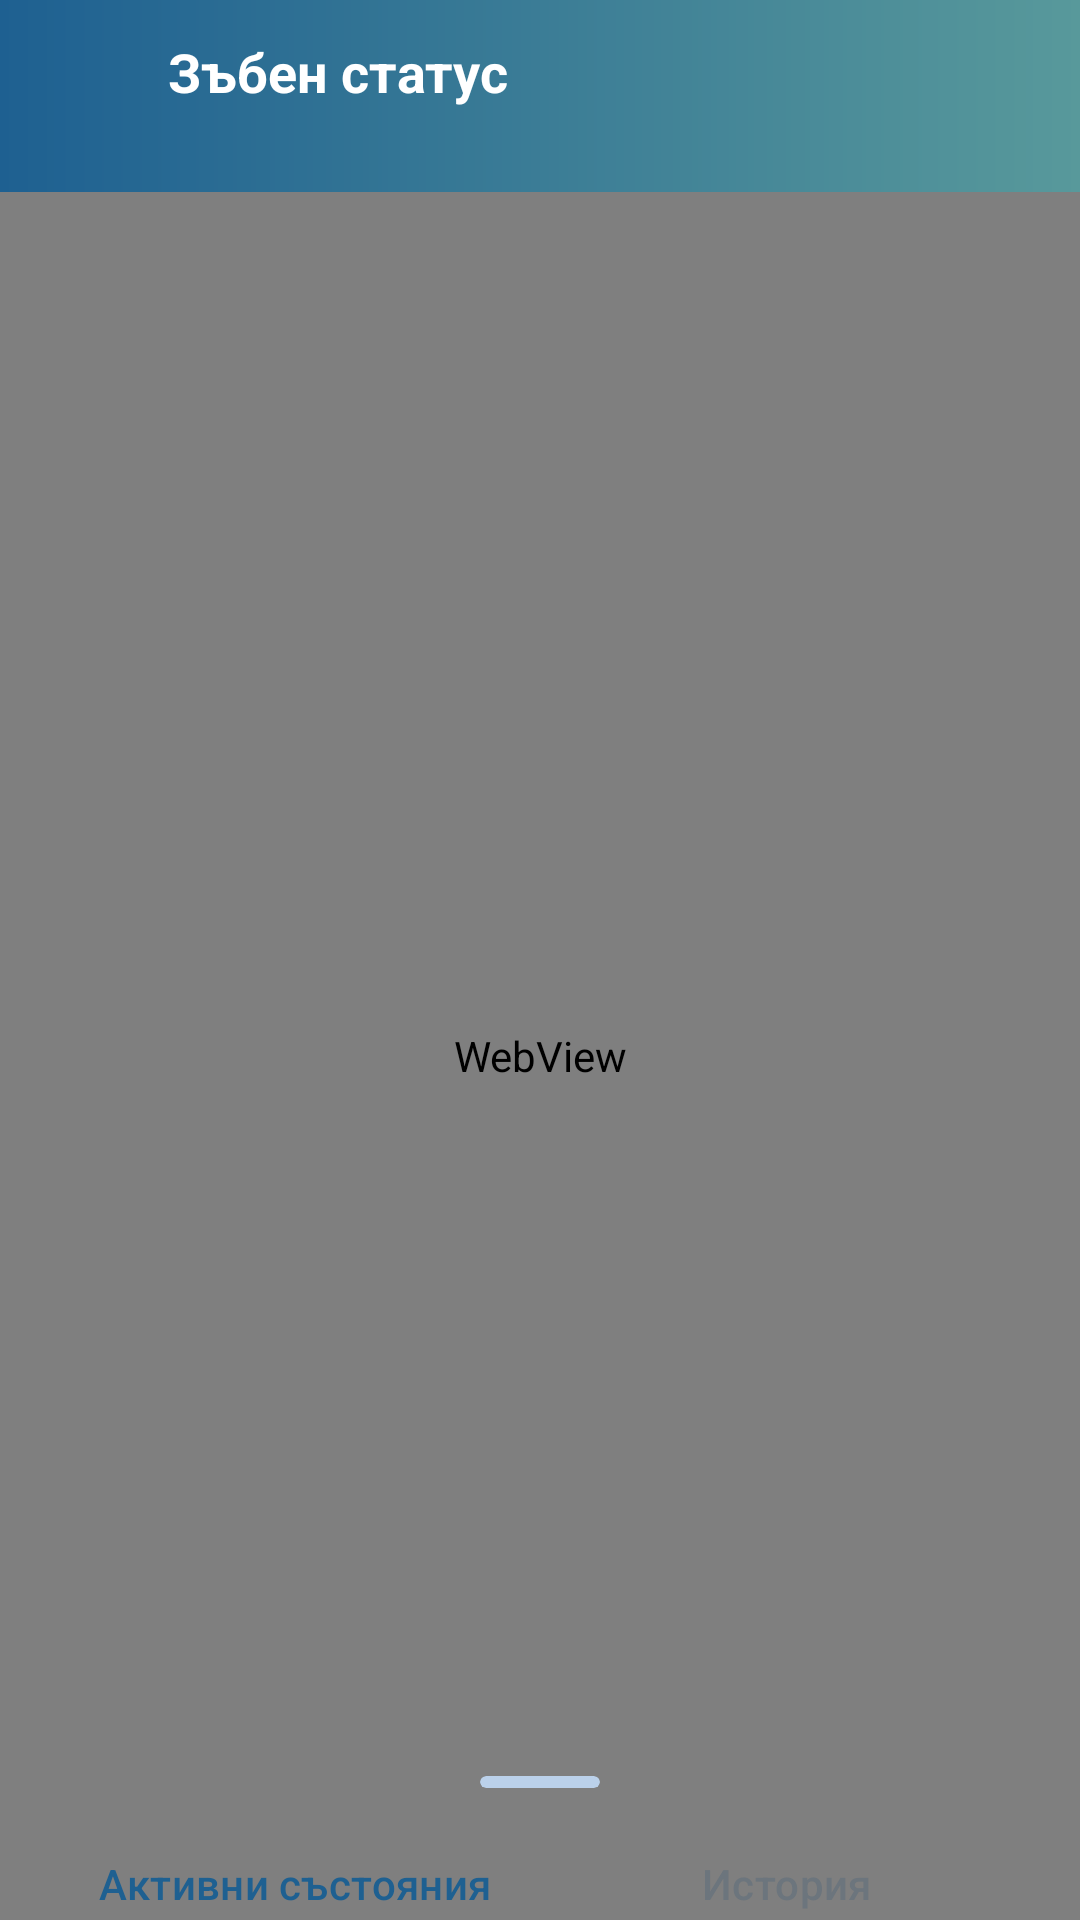

This screen was rendered from an Android layout file. Write that file and the resources it references.
<!-- AndroidManifest.xml: application theme Theme.AeroDent -->
<!-- res/layout/fragment_dental_chart.xml -->
<?xml version="1.0" encoding="utf-8"?>
<androidx.coordinatorlayout.widget.CoordinatorLayout xmlns:android="http://schemas.android.com/apk/res/android"
    xmlns:app="http://schemas.android.com/apk/res-auto"
    xmlns:tools="http://schemas.android.com/tools"
    android:layout_width="match_parent"
    android:layout_height="match_parent"
    android:background="@color/background">

    <com.google.android.material.appbar.AppBarLayout
        android:id="@+id/app_bar"
        android:layout_width="match_parent"
        android:layout_height="wrap_content"
        android:background="@drawable/bg_header_gradient"
        app:layout_constraintTop_toTopOf="parent">

        <androidx.appcompat.widget.Toolbar
            android:id="@+id/toolbar"
            android:layout_width="match_parent"
            android:layout_height="64dp"
            app:contentInsetStart="0dp">

            <RelativeLayout
                android:layout_width="match_parent"
                android:layout_height="match_parent"
                android:paddingHorizontal="16dp">

                <ImageView
                    android:id="@+id/btn_back"
                    android:layout_width="24dp"
                    android:layout_height="24dp"
                    android:layout_centerVertical="true"
                    android:background="?attr/selectableItemBackgroundBorderless"
                    android:src="@drawable/ic_back"
                    app:tint="@color/white" />

                <LinearLayout
                    android:layout_width="wrap_content"
                    android:layout_height="wrap_content"
                    android:layout_centerVertical="true"
                    android:layout_marginStart="16dp"
                    android:layout_toEndOf="@id/btn_back"
                    android:orientation="vertical">

                    <TextView
                        android:id="@+id/text_title"
                        android:layout_width="wrap_content"
                        android:layout_height="wrap_content"
                        android:text="@string/dental_chart_title"
                        android:textColor="@color/white"
                        android:textSize="18sp"
                        android:textStyle="bold" />

                    <TextView
                        android:id="@+id/text_patient_name"
                        android:layout_width="wrap_content"
                        android:layout_height="wrap_content"
                        android:textColor="@color/white"
                        android:textSize="12sp"
                        tools:text="Georgi Georgiev" />
                </LinearLayout>

            </RelativeLayout>
        </androidx.appcompat.widget.Toolbar>
    </com.google.android.material.appbar.AppBarLayout>

    <androidx.constraintlayout.widget.ConstraintLayout
        android:layout_width="match_parent"
        android:layout_height="match_parent"
        app:layout_behavior="@string/appbar_scrolling_view_behavior">

        <WebView
            android:id="@+id/webview_dental_chart"
            android:layout_width="0dp"
            android:layout_height="0dp"
            app:layout_constraintBottom_toBottomOf="parent"
            app:layout_constraintEnd_toEndOf="parent"
            app:layout_constraintStart_toStartOf="parent"
            app:layout_constraintTop_toTopOf="parent" />

        <ProgressBar
            android:id="@+id/progress_loader"
            android:layout_width="wrap_content"
            android:layout_height="wrap_content"
            android:visibility="gone"
            app:layout_constraintBottom_toBottomOf="parent"
            app:layout_constraintEnd_toEndOf="parent"
            app:layout_constraintStart_toStartOf="parent"
            app:layout_constraintTop_toTopOf="parent" />

    </androidx.constraintlayout.widget.ConstraintLayout>

    
    <LinearLayout
        android:id="@+id/bottom_sheet_conditions"
        android:layout_width="match_parent"
        android:layout_height="350dp"
        android:background="@drawable/bg_dialog_menu"
        android:orientation="vertical"
        android:padding="16dp"
        app:behavior_hideable="false"
        app:behavior_peekHeight="64dp"
        app:layout_behavior="com.google.android.material.bottomsheet.BottomSheetBehavior">

        <com.google.android.material.card.MaterialCardView
            android:layout_width="40dp"
            android:layout_height="4dp"
            android:layout_gravity="center_horizontal"
            android:layout_marginBottom="8dp"
            app:cardCornerRadius="2dp"
            app:cardBackgroundColor="@color/tertiary"
            app:strokeWidth="0dp" />

        <com.google.android.material.tabs.TabLayout
            android:id="@+id/tab_layout_bottom_sheet"
            android:layout_width="match_parent"
            android:layout_height="wrap_content"
            android:background="@android:color/transparent"
            app:tabIndicatorColor="@color/primary"
            app:tabSelectedTextColor="@color/primary"
            app:tabTextColor="@color/text_secondary"
            android:layout_marginBottom="8dp">

            <com.google.android.material.tabs.TabItem
                android:layout_width="wrap_content"
                android:layout_height="wrap_content"
                android:text="@string/active_conditions"
                />

            <com.google.android.material.tabs.TabItem
                android:layout_width="wrap_content"
                android:layout_height="wrap_content"
                android:text="@string/patient_details_tab_history" />
        </com.google.android.material.tabs.TabLayout>

        <FrameLayout
            android:layout_width="match_parent"
            android:layout_height="match_parent">

            <androidx.recyclerview.widget.RecyclerView
                android:id="@+id/recycler_active_conditions_global"
                android:layout_width="match_parent"
                android:layout_height="match_parent"
                android:clipToPadding="false"
                android:paddingBottom="16dp"
                tools:listitem="@layout/item_global_condition" />

            <androidx.recyclerview.widget.RecyclerView
                android:id="@+id/recycler_treatment_history"
                android:layout_width="match_parent"
                android:layout_height="match_parent"
                android:clipToPadding="false"
                android:paddingBottom="16dp"
                android:visibility="gone"
                tools:listitem="@layout/item_global_condition" />
        </FrameLayout>

    </LinearLayout>

</androidx.coordinatorlayout.widget.CoordinatorLayout>
<!-- res/layout/item_global_condition.xml (included above) -->
<?xml version="1.0" encoding="utf-8"?>
<LinearLayout xmlns:android="http://schemas.android.com/apk/res/android"
    xmlns:app="http://schemas.android.com/apk/res-auto"
    xmlns:tools="http://schemas.android.com/tools"
    android:layout_width="match_parent"
    android:layout_height="wrap_content"
    android:layout_marginBottom="8dp"
    android:background="@drawable/bg_dialog_menu"
    android:gravity="center_vertical"
    android:orientation="horizontal"
    android:padding="8dp"
    android:foreground="?attr/selectableItemBackground"
    android:clickable="true"
    android:focusable="true">

    <com.google.android.material.card.MaterialCardView
        android:layout_width="36dp"
        android:layout_height="36dp"
        app:cardCornerRadius="18dp"
        app:cardBackgroundColor="@color/tertiary"
        app:strokeWidth="0dp">

        <TextView
            android:id="@+id/text_tooth_number"
            android:layout_width="match_parent"
            android:layout_height="match_parent"
            android:gravity="center"
            android:textColor="@color/primary"
            android:textSize="14sp"
            android:textStyle="bold"
            tools:text="14" />
    </com.google.android.material.card.MaterialCardView>

    <View
        android:id="@+id/view_condition_color"
        android:layout_width="12dp"
        android:layout_height="12dp"
        android:layout_marginStart="12dp"
        android:layout_marginEnd="12dp"
        android:background="@drawable/dot_circle" />

    <LinearLayout
        android:layout_width="0dp"
        android:layout_height="wrap_content"
        android:layout_weight="1"
        android:orientation="vertical">

        <TextView
            android:id="@+id/text_condition_name"
            android:layout_width="wrap_content"
            android:layout_height="wrap_content"
            android:textColor="@color/black"
            android:textSize="14sp"
            android:textStyle="bold"
            tools:text="Caries" />

        <TextView
            android:id="@+id/text_condition_details"
            android:layout_width="wrap_content"
            android:layout_height="wrap_content"
            android:textColor="@color/text_secondary"
            android:textSize="12sp"
            tools:text="Surfaces: MO" />

        <TextView
            android:id="@+id/text_entry_context"
            android:layout_width="wrap_content"
            android:layout_height="wrap_content"
            android:layout_marginTop="4dp"
            android:textColor="@color/text_secondary"
            android:textSize="11sp"
            android:textStyle="italic"
            tools:text="14.05.2026 - Извършено по време на посещение" />
    </LinearLayout>

    <TextView
        android:id="@+id/badge_annulled"
        android:layout_width="wrap_content"
        android:layout_height="wrap_content"
        android:text="@string/annulled_badge"
        android:textColor="@color/chip_red_text"
        android:background="@color/chip_red_bg"
        android:textSize="11sp"
        android:textStyle="bold"
        android:paddingHorizontal="6dp"
        android:paddingVertical="2dp"
        android:visibility="gone"
        tools:visibility="visible" />

    <ImageButton
        android:id="@+id/btn_annul_condition"
        android:layout_width="32dp"
        android:layout_height="32dp"
        android:layout_marginStart="8dp"
        android:background="?attr/selectableItemBackgroundBorderless"
        android:padding="4dp"
        android:scaleType="centerInside"
        android:src="@drawable/ic_delete"
        app:tint="@color/text_hint" />

</LinearLayout>
<!-- resources referenced by this layout -->
<resources>
  <color name="background">#DAE3E5</color>
  <color name="black">#04080F</color>
  <color name="chip_red_bg">#FFEBEE</color>
  <color name="chip_red_text">#C62828</color>
  <color name="primary">#1E6091</color>
  <color name="tertiary">#BBD1EA</color>
  <color name="text_hint">#ADB5BD</color>
  <color name="text_secondary">#6C757D</color>
  <color name="white">#FFFFFF</color>
  <!-- drawable bg_header_gradient (drawable) -->
  <?xml version="1.0" encoding="utf-8"?>
  <shape xmlns:android="http://schemas.android.com/apk/res/android"
      android:shape="rectangle">
      <gradient
          android:angle="180"
          android:startColor="@color/secondary"
          android:endColor="@color/primary"
          android:type="linear" />
  </shape>
  <!-- drawable dot_circle (drawable) -->
  <vector xmlns:android="http://schemas.android.com/apk/res/android"
      android:width="8dp"
      android:height="8dp"
      android:viewportWidth="12"
      android:viewportHeight="12">
    <path
        android:fillColor="#0BDA51"
        android:pathData="M6,6m-6,0a6,6 0,1 1,12 0a6,6 0,1 1,-12 0"/>
  </vector>
  <string name="active_conditions">Активни състояния</string>
  <string name="annulled_badge">АНУЛИРАН</string>
  <string name="dental_chart_title">Зъбен статус</string>
  <string name="patient_details_tab_history">История</string>
  <style name="Theme.AeroDent" parent="Base.Theme.AeroDent" />
  <color name="secondary">#58999B</color>
  <style name="Base.Theme.AeroDent" parent="Theme.Material3.Light.NoActionBar">
          <item name="android:statusBarColor">@color/primary</item>
          <item name="android:windowBackground">@color/background</item>
          
          
          <item name="colorPrimary">@color/primary</item>
          <item name="colorOnPrimary">@color/white</item>
          <item name="colorPrimaryContainer">@color/tertiary</item>
          <item name="colorOnPrimaryContainer">@color/black</item>
          
          <item name="colorSecondary">@color/secondary</item>
          <item name="colorOnSecondary">@color/white</item>
          
          <item name="colorTertiary">@color/tertiary</item>
          <item name="colorOnTertiary">@color/black</item>
  
          <item name="android:colorBackground">@color/background</item>
          <item name="colorSurface">@color/white</item>
          <item name="colorSurfaceContainer">@color/white</item>
          <item name="colorSurfaceContainerLow">@color/white</item>
          <item name="colorSurfaceContainerLowest">@color/white</item>
          <item name="colorSurfaceContainerHigh">@color/white</item>
          <item name="colorSurfaceContainerHighest">@color/white</item>
          <item name="colorOnSurface">@color/black</item>
          <item name="colorOutline">@color/border_grey</item>
      </style>
  <color name="border_grey">#E9ECEF</color>
</resources>
